Run: headless pygame with SDL's dummy video driver; simulated clock (each Clock.tick advances the game by its frame time, no real sleeping); random seed 0; keys injected as events and as key.get_pressed() state; no mouse input.
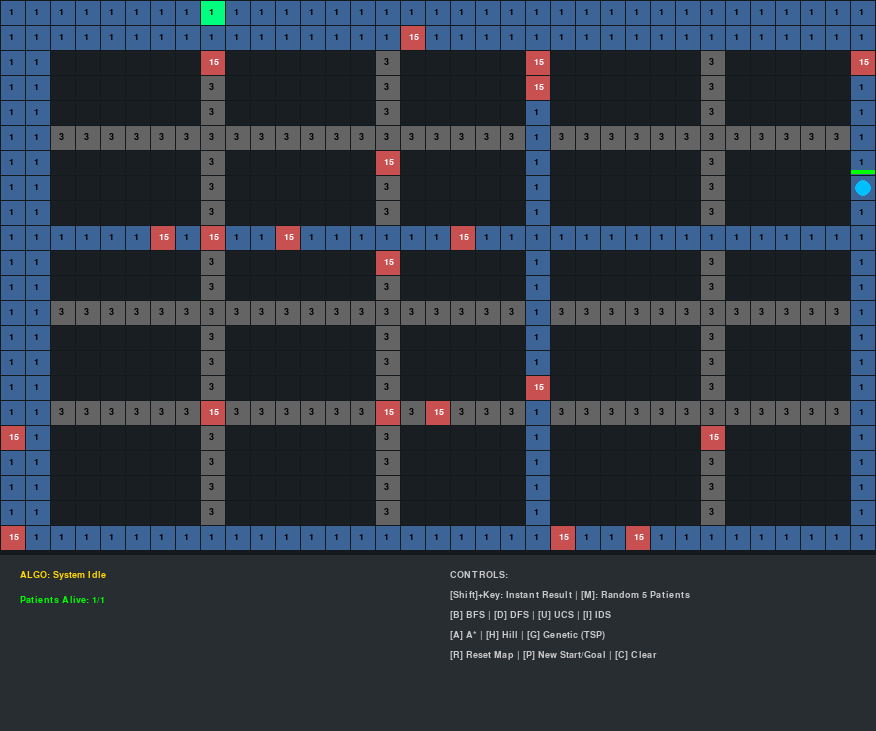
Frame 1 of 4 · flips 1–60 · no input
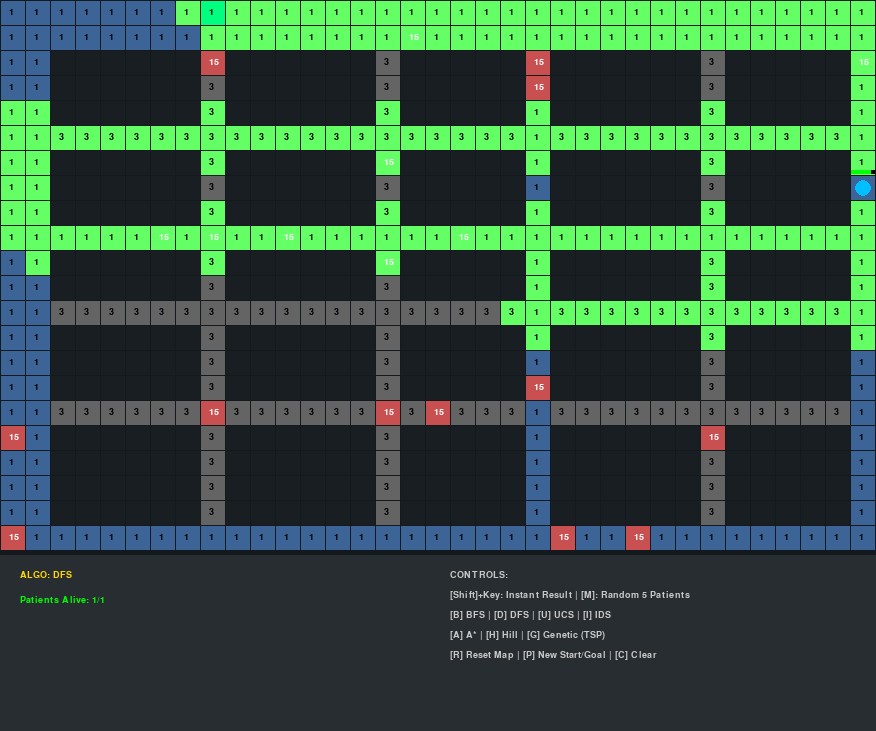
Frame 2 of 4 · flips 61–180 · tapped SPACE, RETURN · held RIGHT (→), D
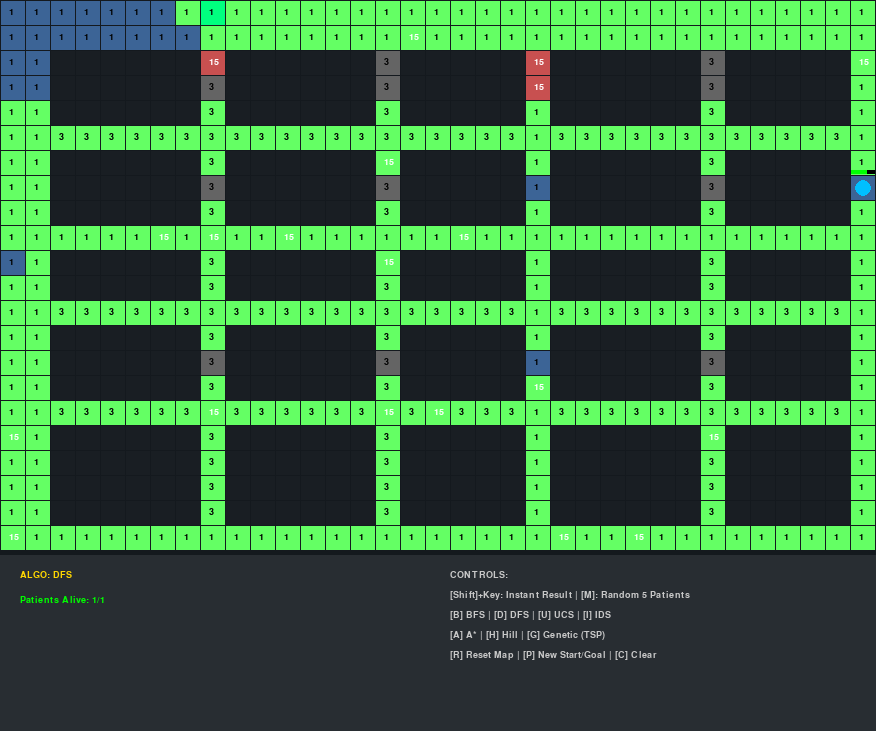
Frame 3 of 4 · flips 181–300 · held DOWN (↓), S
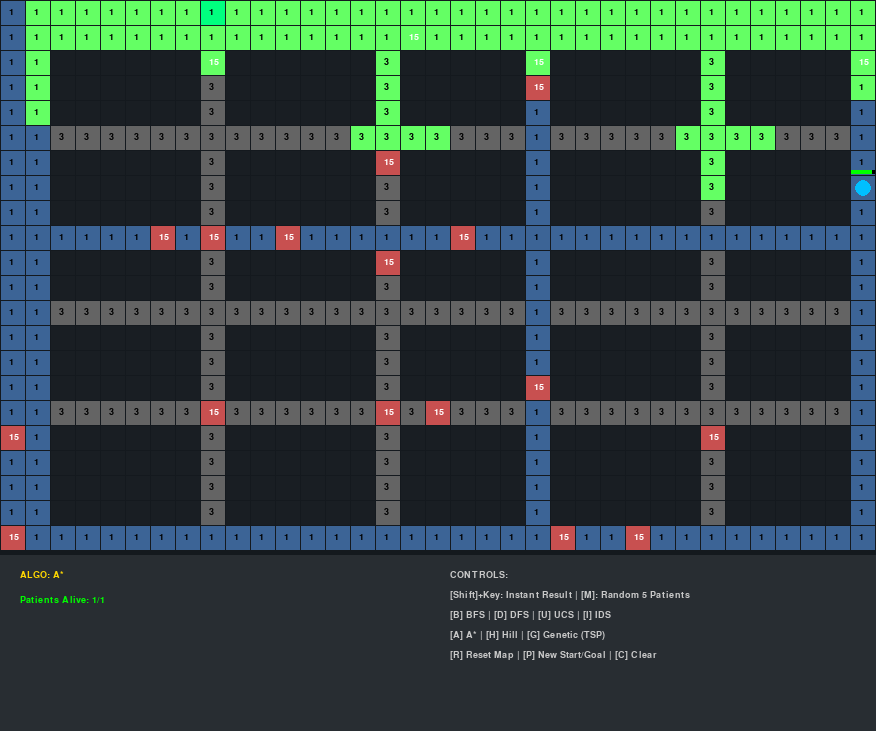
Frame 4 of 4 · flips 301–420 · held LEFT (←), A, UP (↑), W

The pygame program that drew these frames:

import pygame
import random
import sys
import time
import heapq

COLOR_BG = (20, 25, 30)
COLOR_PANEL = (40, 45, 50)
COLOR_HIGHWAY = (60, 100, 150)
COLOR_STREET = (100, 100, 100)
COLOR_TRAFFIC = (200, 80, 80)
COLOR_BUILDING = (25, 30, 35)

COLOR_AMBULANCE = (0, 255, 127)
COLOR_PATIENT = (0, 191, 255)
COLOR_DEAD = (80, 80, 80)

COLOR_TEXT_MAIN = (255, 255, 255)
COLOR_ACCENT = (255, 215, 0)

PATH_COLORS = {
    "BFS": (255, 255, 255),       "DFS": (255, 0, 255),
    "UCS": (255, 140, 0),         "IDS": (138, 43, 226),
    "A*": (255, 215, 0),          "Hill": (135, 206, 235),
    "Genetic": (255, 105, 180),   "None": (200, 200, 200)
}
COLOR_VISITED = (100, 255, 100) 

BLOCK_SIZE = 24
GRID_WIDTH = 35
GRID_HEIGHT = 22
MARGIN = 1
DASHBOARD_HEIGHT = 180

COST_HIGHWAY = 1
COST_STREET = 3
COST_TRAFFIC = 15
HEALTH_DECAY_RATE = 8.0

class Node:
    def __init__(self, row, col, type="street"):
        self.row = row
        self.col = col
        self.type = type
        self.cost = COST_STREET
        if type == "highway": self.cost = COST_HIGHWAY
        elif type == "traffic": self.cost = COST_TRAFFIC
        elif type == "building": self.cost = float('inf')
    def get_pos(self): return (self.row, self.col)
    def is_obstacle(self): return self.type == "building"
    def __lt__(self, other): return self.cost < other.cost

class Patient:
    def __init__(self, node):
        self.node = node
        self.health = 100.0
        self.is_dead = False
        self.saved = False
    
    def update_health(self, dt):
        if not self.saved and not self.is_dead:
            decay_amount = HEALTH_DECAY_RATE * dt
            self.health -= decay_amount
            if self.health <= 0: 
                self.health = 0
                self.is_dead = True
                
    def get_pos(self): return self.node.get_pos()

class CityGrid:
    def __init__(self, width, height):
        self.width = width
        self.height = height
        self.grid = []
        self.start = None
        self.patients = []
        self.generate_city_layout()

    def generate_city_layout(self):
        self.grid = [[Node(r, c, "building") for c in range(self.width)] for r in range(self.height)]
        r = 1
        while r < self.height - 1:
            row_type = "highway" if r % 8 == 1 else "street"
            for c in range(self.width): self.grid[r][c] = Node(r, c, row_type)
            r += random.randint(3, 5)
        c = 1
        while c < self.width - 1:
            col_type = "highway" if c % 10 == 1 else "street"
            for r in range(self.height): 
                if self.grid[r][c].type != "highway": self.grid[r][c] = Node(r, c, col_type)
            c += random.randint(4, 7)
        for r in range(self.height):
            self.grid[r][0] = Node(r, 0, "highway"); self.grid[r][self.width-1] = Node(r, self.width-1, "highway")
        for c in range(self.width):
            self.grid[0][c] = Node(0, c, "highway"); self.grid[self.height-1][c] = Node(self.height-1, c, "highway")
        for _ in range(50):
            r, c = random.randint(0, self.height-1), random.randint(0, self.width-1)
            if not self.grid[r][c].is_obstacle(): self.grid[r][c] = Node(r, c, "traffic")

    def spawn_random_patients(self, count=1):
        self.patients = []
        roads = [self.grid[r][c] for r in range(self.height) for c in range(self.width) if not self.grid[r][c].is_obstacle()]
        candidates = [n for n in roads if n != self.start]
        if candidates:
            chosen = random.sample(candidates, min(count, len(candidates)))
            for node in chosen: self.patients.append(Patient(node))

    def set_start_point(self):
        roads = [self.grid[r][c] for r in range(self.height) for c in range(self.width) if not self.grid[r][c].is_obstacle()]
        if roads: self.start = random.choice(roads); self.start.type = "street"; self.start.cost = 1

def heuristic(a, b): return abs(a[0]-b[0]) + abs(a[1]-b[1])

def draw_health_bar(screen, x, y, health):
    pygame.draw.rect(screen, (0, 0, 0), (x, y - 6, BLOCK_SIZE, 4))
    if health > 0:
        color = (0, 255, 0) if health > 50 else (255, 165, 0) if health > 20 else (255, 0, 0)
        width = int((health / 100) * BLOCK_SIZE)
        pygame.draw.rect(screen, color, (x, y - 6, width, 4))

def draw_grid(screen, city, font, path=[], visited=set(), visual_time=None, real_time=None, algo_name="None", dt=0.0):
    screen.fill(COLOR_BG)
    
    if dt > 0:
        for p in city.patients: p.update_health(dt)

    for r in range(city.height):
        for c in range(city.width):
            node = city.grid[r][c]
            color = COLOR_BUILDING
            if node.type == "highway": color = COLOR_HIGHWAY
            elif node.type == "street": color = COLOR_STREET
            elif node.type == "traffic": color = COLOR_TRAFFIC
            
            if (r, c) in visited: color = COLOR_VISITED
            if (r, c) in path: color = PATH_COLORS.get(algo_name.split()[0], (255,255,255))
            if city.start and (r, c) == city.start.get_pos(): color = COLOR_AMBULANCE

            x, y = (MARGIN + BLOCK_SIZE) * c + MARGIN, (MARGIN + BLOCK_SIZE) * r + MARGIN
            pygame.draw.rect(screen, color, (x, y, BLOCK_SIZE, BLOCK_SIZE))
            
            if not node.is_obstacle():
                txt = font.render(str(node.cost), True, (255,255,255) if node.cost>5 else (0,0,0))
                screen.blit(txt, (x+8, y+6))

    for p in city.patients:
        pr, pc = p.get_pos()
        px, py = (MARGIN + BLOCK_SIZE) * pc + MARGIN, (MARGIN + BLOCK_SIZE) * pr + MARGIN
        col = COLOR_DEAD if p.is_dead else COLOR_PATIENT
        pygame.draw.circle(screen, col, (px + BLOCK_SIZE//2, py + BLOCK_SIZE//2), BLOCK_SIZE//3)
        draw_health_bar(screen, px, py, p.health)

    ui_y = (BLOCK_SIZE + MARGIN) * city.height + 5
    pygame.draw.rect(screen, COLOR_PANEL, (0, ui_y, screen.get_width(), DASHBOARD_HEIGHT))
    
    status = f"ALGO: {algo_name}"
    if visual_time: status += f" | Vis: {visual_time}s"
    if real_time: status += f" | Real: {real_time}s"
    screen.blit(font.render(status, True, COLOR_ACCENT), (20, ui_y + 15))

    alive = sum(1 for p in city.patients if not p.is_dead)
    p_info = f"Patients Alive: {alive}/{len(city.patients)}"
    screen.blit(font.render(p_info, True, (0, 255, 0) if alive==len(city.patients) else (255, 0, 0)), (20, ui_y + 40))

    instr = [
        "CONTROLS:",
        "[Shift]+Key: Instant Result | [M]: Random 5 Patients",
        "[B] BFS | [D] DFS | [U] UCS | [I] IDS",
        "[A] A* | [H] Hill | [G] Genetic (TSP)",
        "[R] Reset Map | [P] New Start/Goal | [C] Clear"
    ]
    for i, t in enumerate(instr):
        screen.blit(font.render(t, True, (200, 200, 200)), (450, ui_y + 15 + i*20))

def visual_bfs(city, screen, font):
    if not city.patients: return [], 0
    start, goal = city.start.get_pos(), city.patients[0].get_pos()
    
    t0 = time.time()
    queue = [[start]]
    visited = {start}
    
    clock = pygame.time.Clock()
    
    while queue:
        dt = clock.tick(60) / 1000.0 
        
        path = queue.pop(0)
        node = path[-1]
        
        if node == goal:
            return path, round(time.time()-t0, 3)
        
        r, c = node
        for nr, nc in [(r-1,c), (r+1,c), (r,c-1), (r,c+1)]:
            if 0<=nr<city.height and 0<=nc<city.width and not city.grid[nr][nc].is_obstacle() and (nr,nc) not in visited:
                visited.add((nr,nc))
                new_path = list(path)
                new_path.append((nr,nc))
                queue.append(new_path)
        
        draw_grid(screen, city, font, [], visited, algo_name="BFS", dt=dt)
        pygame.display.flip()
    return [], 0

def real_bfs(city):
    if not city.patients: return [], 0
    start, goal = city.start.get_pos(), city.patients[0].get_pos()
    t0 = time.time(); q = [[start]]; v = {start}
    while q:
        path = q.pop(0); node = path[-1]
        if node == goal: return path, round(time.time()-t0, 4)
        r, c = node
        for nr, nc in [(r-1,c), (r+1,c), (r,c-1), (r,c+1)]:
            if 0<=nr<city.height and 0<=nc<city.width and not city.grid[nr][nc].is_obstacle() and (nr,nc) not in v:
                v.add((nr,nc)); q.append(path + [(nr,nc)])
    return [], 0

def visual_dfs(city, screen, font):
    if not city.patients: return [], 0
    start, goal = city.start.get_pos(), city.patients[0].get_pos()
    
    t0 = time.time()
    stack = [[start]]
    visited = {start}
    clock = pygame.time.Clock()
    
    while stack:
        dt = clock.tick(60) / 1000.0
        path = stack.pop()
        node = path[-1]
        
        if node == goal:
            return path, round(time.time()-t0, 3)
        
        r, c = node
        for nr, nc in [(r-1,c), (r+1,c), (r,c-1), (r,c+1)]:
            if 0<=nr<city.height and 0<=nc<city.width and not city.grid[nr][nc].is_obstacle() and (nr,nc) not in visited:
                visited.add((nr,nc))
                new_path = list(path)
                new_path.append((nr,nc))
                stack.append(new_path)
        
        draw_grid(screen, city, font, [], visited, algo_name="DFS", dt=dt)
        pygame.display.flip()
    return [], 0

def real_dfs(city):
    if not city.patients: return [], 0
    start, goal = city.start.get_pos(), city.patients[0].get_pos()
    t0 = time.time(); stack = [[start]]; v = {start}
    while stack:
        path = stack.pop(); node = path[-1]
        if node == goal: return path, round(time.time()-t0, 4)
        r, c = node
        for nr, nc in [(r-1,c), (r+1,c), (r,c-1), (r,c+1)]:
            if 0<=nr<city.height and 0<=nc<city.width and not city.grid[nr][nc].is_obstacle() and (nr,nc) not in v:
                v.add((nr,nc)); stack.append(path + [(nr,nc)])
    return [], 0

def visual_ucs(city, screen, font):
    if not city.patients: return [], 0
    start, goal = city.start.get_pos(), city.patients[0].get_pos()
    
    t0 = time.time()
    pq = [(0, start)]
    came_from = {}
    cost_so_far = {start: 0}
    visited = set()
    clock = pygame.time.Clock()
    
    while pq:
        dt = clock.tick(60) / 1000.0
        _, current = heapq.heappop(pq)
        visited.add(current)
        
        if current == goal:
            path = []; curr = current
            while curr in came_from: path.append(curr); curr = came_from[curr]
            path.append(start); path.reverse()
            return path, round(time.time()-t0, 3)
        
        r, c = current
        for nr, nc in [(r-1,c), (r+1,c), (r,c-1), (r,c+1)]:
            if 0<=nr<city.height and 0<=nc<city.width and not city.grid[nr][nc].is_obstacle():
                new_cost = cost_so_far[current] + city.grid[nr][nc].cost
                if (nr,nc) not in cost_so_far or new_cost < cost_so_far[(nr,nc)]:
                    cost_so_far[(nr,nc)] = new_cost
                    heapq.heappush(pq, (new_cost, (nr,nc)))
                    came_from[(nr,nc)] = current
        
        draw_grid(screen, city, font, [], visited, algo_name="UCS", dt=dt)
        pygame.display.flip()
    return [], 0

def real_ucs(city):
    if not city.patients: return [], 0
    start, goal = city.start.get_pos(), city.patients[0].get_pos()
    t0 = time.time(); pq = [(0, start)]; came = {}; costs = {start: 0}
    while pq:
        _, curr = heapq.heappop(pq)
        if curr == goal:
            path = []; c = curr
            while c in came: path.append(c); c = came[c]
            path.append(start); path.reverse()
            return path, round(time.time()-t0, 4)
        for nr, nc in [(curr[0]-1,curr[1]), (curr[0]+1,curr[1]), (curr[0],curr[1]-1), (curr[0],curr[1]+1)]:
             if 0<=nr<city.height and 0<=nc<city.width and not city.grid[nr][nc].is_obstacle():
                ncost = costs[curr] + city.grid[nr][nc].cost
                if (nr,nc) not in costs or ncost < costs[(nr,nc)]:
                    costs[(nr,nc)] = ncost; heapq.heappush(pq, (ncost, (nr,nc))); came[(nr,nc)] = curr
    return [], 0

def dls(city, node, goal, limit, path, visited):
    path.append(node); visited.add(node)
    if node == goal: return True
    if limit <= 0: path.pop(); return False
    r, c = node
    for nr, nc in [(r-1,c), (r+1,c), (r,c-1), (r,c+1)]:
        if 0<=nr<city.height and 0<=nc<city.width and not city.grid[nr][nc].is_obstacle() and (nr,nc) not in visited:
            if dls(city, (nr,nc), goal, limit-1, path, visited): return True
    path.pop(); return False

def visual_ids(city, screen, font):
    if not city.patients: return [], 0
    start, goal = city.start.get_pos(), city.patients[0].get_pos()
    t0 = time.time(); depth = 0
    clock = pygame.time.Clock()
    
    while True:
        visited = set(); path = []
        dt = clock.tick(60) / 1000.0
        
        if dls(city, start, goal, depth, path, visited):
            return path, round(time.time()-t0, 3)
        
        draw_grid(screen, city, font, [], visited, algo_name="IDS", dt=dt)
        pygame.display.flip()
        depth += 1
        if depth > 100: return [], 0

def real_ids(city):
    if not city.patients: return [], 0
    start, goal = city.start.get_pos(), city.patients[0].get_pos()
    t0 = time.time(); depth = 0
    while True:
        visited = set(); path = []
        if dls(city, start, goal, depth, path, visited):
            return path, round(time.time()-t0, 4)
        depth += 1; 
        if depth > 100: return [], 0

def visual_astar(city, screen, font):
    if not city.patients: return [], 0
    start, goal = city.start.get_pos(), city.patients[0].get_pos()
    
    t0 = time.time()
    pq = [(0, start)]
    came_from = {}
    g_cost = {start: 0}
    visited = set()
    clock = pygame.time.Clock()
    
    while pq:
        dt = clock.tick(60) / 1000.0
        _, current = heapq.heappop(pq)
        visited.add(current)
        
        if current == goal:
            path = []; curr = current
            while curr in came_from: path.append(curr); curr = came_from[curr]
            path.append(start); path.reverse()
            return path, round(time.time()-t0, 3)
        
        r, c = current
        for nr, nc in [(r-1,c), (r+1,c), (r,c-1), (r,c+1)]:
            if 0<=nr<city.height and 0<=nc<city.width and not city.grid[nr][nc].is_obstacle():
                new_cost = g_cost[current] + city.grid[nr][nc].cost
                if (nr,nc) not in g_cost or new_cost < g_cost[(nr,nc)]:
                    g_cost[(nr,nc)] = new_cost
                    priority = new_cost + heuristic((nr,nc), goal)
                    heapq.heappush(pq, (priority, (nr,nc)))
                    came_from[(nr,nc)] = current
        
        draw_grid(screen, city, font, [], visited, algo_name="A*", dt=dt)
        pygame.display.flip()
    return [], 0

def real_astar(city):
    if not city.patients: return [], 0
    start, goal = city.start.get_pos(), city.patients[0].get_pos()
    t0 = time.time(); pq = [(0, start)]; came = {}; g = {start: 0}
    while pq:
        _, curr = heapq.heappop(pq)
        if curr == goal:
            path = []; c = curr
            while c in came: path.append(c); c = came[c]
            path.append(start); path.reverse()
            return path, round(time.time()-t0, 4)
        for nr, nc in [(curr[0]-1,curr[1]), (curr[0]+1,curr[1]), (curr[0],curr[1]-1), (curr[0],curr[1]+1)]:
            if 0<=nr<city.height and 0<=nc<city.width and not city.grid[nr][nc].is_obstacle():
                ncost = g[curr] + city.grid[nr][nc].cost
                if (nr,nc) not in g or ncost < g[(nr,nc)]:
                    g[(nr,nc)] = ncost; heapq.heappush(pq, (ncost+heuristic((nr,nc), goal), (nr,nc))); came[(nr,nc)] = curr
    return [], 0

def visual_hill(city, screen, font):
    if not city.patients: return [], 0
    start, goal = city.start.get_pos(), city.patients[0].get_pos()
    
    t0 = time.time()
    current = start
    path = [current]
    visited = {current}
    clock = pygame.time.Clock()
    
    while current != goal:
        dt = clock.tick(15) / 1000.0
        
        r, c = current
        neighbors = [(nr,nc) for nr,nc in [(r-1,c),(r+1,c),(r,c-1),(r,c+1)] 
                     if 0<=nr<city.height and 0<=nc<city.width and not city.grid[nr][nc].is_obstacle() and (nr,nc) not in visited]
        if not neighbors: break
        
        next_node = min(neighbors, key=lambda x: heuristic(x, goal))
        current = next_node
        path.append(current)
        visited.add(current)
        
        draw_grid(screen, city, font, [], visited, algo_name="Hill", dt=dt)
        pygame.display.flip()
        
    return path, round(time.time()-t0, 3)

def real_hill(city):
    if not city.patients: return [], 0
    start, goal = city.start.get_pos(), city.patients[0].get_pos()
    t0 = time.time(); curr = start; path = [curr]; v = {curr}
    while curr != goal:
        neighbors = [(nr,nc) for nr,nc in [(curr[0]-1,curr[1]),(curr[0]+1,curr[1]),(curr[0],curr[1]-1),(curr[0],curr[1]+1)] 
                     if 0<=nr<city.height and 0<=nc<city.width and not city.grid[nr][nc].is_obstacle() and (nr,nc) not in v]
        if not neighbors: break
        curr = min(neighbors, key=lambda x: heuristic(x, goal))
        path.append(curr); v.add(curr)
    return path, round(time.time()-t0, 4)

def get_segment_path(city, start, end):
    pq=[(0,start)]; came={}; g={start:0}
    while pq:
        _,u=heapq.heappop(pq)
        if u==end:
            p=[]; c=u
            while c in came: p.append(c); c=came[c]
            p.append(start); p.reverse(); return p
        for nr,nc in [(u[0]-1,u[1]),(u[0]+1,u[1]),(u[0],u[1]-1),(u[0],u[1]+1)]:
             if 0<=nr<city.height and 0<=nc<city.width and not city.grid[nr][nc].is_obstacle():
                ncost=g[u]+city.grid[nr][nc].cost
                if (nr,nc) not in g or ncost<g[(nr,nc)]:
                    g[(nr,nc)]=ncost; heapq.heappush(pq,(ncost+heuristic((nr,nc),end),(nr,nc))); came[(nr,nc)]=u
    return []

def calc_tsp_dist(order, city):
    dist=0; curr=city.start.get_pos()
    for i in order:
        target=city.patients[i].get_pos()
        dist+=abs(curr[0]-target[0])+abs(curr[1]-target[1])
        curr=target
    return dist

def construct_tsp_path(order, city):
    full=[]; curr=city.start.get_pos()
    for i in order:
        target=city.patients[i].get_pos()
        seg=get_segment_path(city, curr, target)
        if seg: full.extend(seg[:-1])
        curr=target
    full.append(curr)
    return full

def visual_genetic(city, screen, font):
    t0 = time.time()
    n = len(city.patients)
    if n < 2: return [], 0
    
    indices = list(range(n))
    pop = [random.sample(indices, n) for _ in range(20)]
    best_path = []
    clock = pygame.time.Clock()
    
    for gen in range(50):
        dt = clock.tick(10) / 1000.0 
        
        pop.sort(key=lambda p: calc_tsp_dist(p, city))
        best_path = construct_tsp_path(pop[0], city)
        
        draw_grid(screen, city, font, path=best_path, algo_name="Genetic", dt=dt)
        pygame.display.flip()
        
        survivors = pop[:10]; new_pop = list(survivors)
        while len(new_pop) < 20:
            child = list(random.choice(survivors))
            if random.random() < 0.4:
                a, b = random.sample(range(n), 2)
                child[a], child[b] = child[b], child[a]
            new_pop.append(child)
        pop = new_pop
        
    for p in city.patients: p.saved = True
    return best_path, round(time.time()-t0, 3)

def real_genetic(city):
    t0 = time.time(); n = len(city.patients)
    if n < 2: return [], 0
    pop = [random.sample(range(n), n) for _ in range(20)]
    for _ in range(50):
        pop.sort(key=lambda p: calc_tsp_dist(p, city))
        survivors = pop[:10]; new_pop = list(survivors)
        while len(new_pop) < 20:
            c = list(random.choice(survivors))
            if random.random() < 0.3:
                a, b = random.sample(range(n), 2); c[a],c[b]=c[b],c[a]
            new_pop.append(c)
    return construct_tsp_path(pop[0], city), round(time.time()-t0, 4)

def main():
    pygame.init()
    font = pygame.font.SysFont('consolas', 14, bold=True)
    W = ((BLOCK_SIZE + MARGIN) * GRID_WIDTH) + MARGIN
    H = ((BLOCK_SIZE + MARGIN) * GRID_HEIGHT) + MARGIN + DASHBOARD_HEIGHT
    screen = pygame.display.set_mode([W, H])
    pygame.display.set_caption("S.E.R.S - Smart Emergency Response System")
    clock = pygame.time.Clock()
    
    city = CityGrid(GRID_WIDTH, GRID_HEIGHT)
    city.set_start_point()
    city.spawn_random_patients(1)
    
    path = []; v_time = None; r_time = None; algo = "System Idle"
    running = True
    
    while running:
        clock.tick(60) 
        
        for event in pygame.event.get():
            if event.type == pygame.QUIT: running = False
            
            if event.type == pygame.KEYDOWN:
                shift = pygame.key.get_mods() & pygame.KMOD_SHIFT
                path = []; v_time = None
                
                for p in city.patients: 
                    if not p.is_dead: p.health = 100.0; p.saved = False

                if event.key == pygame.K_b:
                    algo = "BFS"
                    if shift: path, r_time = real_bfs(city)
                    else: path, v_time = visual_bfs(city, screen, font); _, r_time = real_bfs(city)

                elif event.key == pygame.K_d:
                    algo = "DFS"
                    if shift: path, r_time = real_dfs(city)
                    else: path, v_time = visual_dfs(city, screen, font); _, r_time = real_dfs(city)

                elif event.key == pygame.K_u:
                    algo = "UCS"
                    if shift: path, r_time = real_ucs(city)
                    else: path, v_time = visual_ucs(city, screen, font); _, r_time = real_ucs(city)

                elif event.key == pygame.K_i:
                    algo = "IDS"
                    if shift: path, r_time = real_ids(city)
                    else: path, v_time = visual_ids(city, screen, font); _, r_time = real_ids(city)

                elif event.key == pygame.K_a:
                    algo = "A*"
                    if shift: path, r_time = real_astar(city)
                    else: path, v_time = visual_astar(city, screen, font); _, r_time = real_astar(city)

                elif event.key == pygame.K_h:
                    algo = "Hill"
                    if shift: path, r_time = real_hill(city)
                    else: path, v_time = visual_hill(city, screen, font); _, r_time = real_hill(city)

                elif event.key == pygame.K_g:
                    algo = "Genetic"
                    if len(city.patients) < 5: city.spawn_random_patients(5)
                    if shift: path, r_time = real_genetic(city)
                    else: path, v_time = visual_genetic(city, screen, font); _, r_time = real_genetic(city)

                elif event.key == pygame.K_m:
                    city.spawn_random_patients(5); algo = "New Signal: 5 Patients"; path=[]
                elif event.key == pygame.K_r:
                    city = CityGrid(GRID_WIDTH, GRID_HEIGHT); city.set_start_point(); city.spawn_random_patients(1); algo = "Reboot"
                elif event.key == pygame.K_p:
                    city.set_start_point(); city.spawn_random_patients(1); algo = "New Coords"
                elif event.key == pygame.K_c:
                    path = []; algo = "Cleared"

        draw_grid(screen, city, font, path, set(), v_time, r_time, algo, dt=0)
        pygame.display.flip()

    pygame.quit()

if __name__ == "__main__":
    main()
